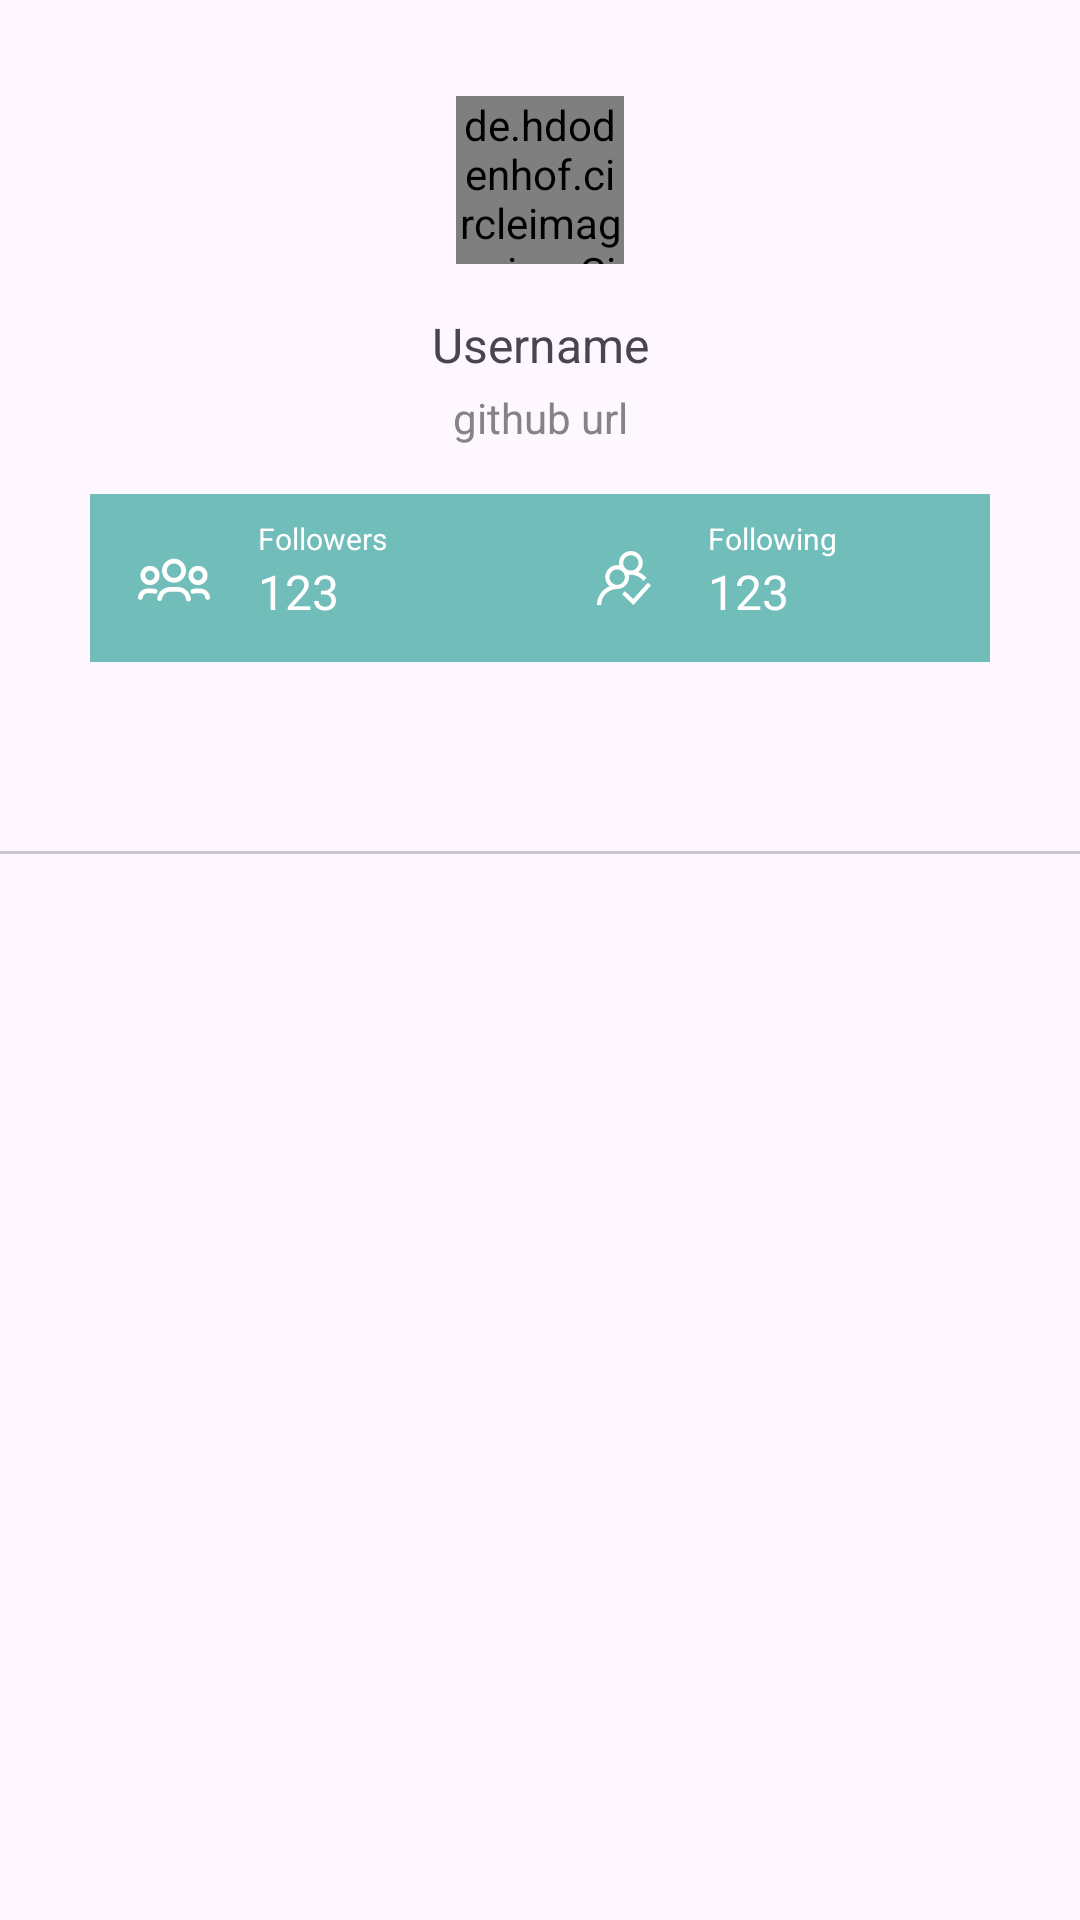

Here is an Android app screen rendered from its layout file. Give the layout XML and the strings, colors and styles it references.
<!-- AndroidManifest.xml: application theme Theme.MyAndroidAssignment -->
<!-- res/layout/activity_user_detail.xml -->
<?xml version="1.0" encoding="utf-8"?>
<androidx.constraintlayout.widget.ConstraintLayout xmlns:android="http://schemas.android.com/apk/res/android"
    xmlns:app="http://schemas.android.com/apk/res-auto"
    xmlns:tools="http://schemas.android.com/tools"
    android:layout_width="match_parent"
    android:layout_height="match_parent"
    tools:context=".ui.detail.UserDetailActivity">


    <TextView
        android:id="@+id/tvDetailName"
        android:layout_width="wrap_content"
        android:layout_height="wrap_content"
        android:layout_marginTop="16dp"
        android:text="@string/username"
        android:textSize="16sp"
        app:layout_constraintEnd_toEndOf="parent"
        app:layout_constraintStart_toStartOf="parent"
        app:layout_constraintTop_toBottomOf="@+id/imgDetailUser" />

    <TextView
        android:id="@+id/tvDetailUsername"
        android:layout_width="wrap_content"
        android:layout_height="wrap_content"
        android:layout_marginTop="4dp"
        android:text="@string/github_url"
        android:textColor="@color/gray"
        android:textSize="14sp"
        app:layout_constraintEnd_toEndOf="parent"
        app:layout_constraintStart_toStartOf="parent"
        app:layout_constraintTop_toBottomOf="@+id/tvDetailName" />

    <de.hdodenhof.circleimageview.CircleImageView
        android:id="@+id/imgDetailUser"
        android:layout_width="56dp"
        android:layout_height="56dp"
        android:layout_marginTop="32dp"
        android:scaleType="centerCrop"
        app:civ_border_color="@color/green"
        app:civ_border_width="3dp"
        app:layout_constraintEnd_toEndOf="parent"
        app:layout_constraintStart_toStartOf="parent"
        app:layout_constraintTop_toTopOf="parent"
        tools:src="@tools:sample/avatars" />

    <LinearLayout
        android:id="@+id/linearLayout"
        android:layout_width="300dp"
        android:layout_height="56dp"
        android:layout_marginTop="16dp"
        android:background="@color/green"
        android:orientation="horizontal"
        app:layout_constraintEnd_toEndOf="parent"
        app:layout_constraintStart_toStartOf="parent"
        app:layout_constraintTop_toBottomOf="@+id/tvDetailUsername">

        <LinearLayout
            android:layout_width="150dp"
            android:layout_height="match_parent"
            android:orientation="horizontal">

            <androidx.constraintlayout.widget.ConstraintLayout
                android:layout_width="match_parent"
                android:layout_height="match_parent">

                <TextView
                    android:id="@+id/tvFollowers"
                    android:layout_width="wrap_content"
                    android:layout_height="wrap_content"
                    android:layout_marginStart="16dp"
                    android:layout_marginTop="8dp"
                    android:text="@string/followers"
                    android:textColor="@color/white"
                    android:textSize="10sp"
                    app:layout_constraintStart_toEndOf="@+id/ic_followers"
                    app:layout_constraintTop_toTopOf="parent" />

                <ImageView
                    android:id="@+id/ic_followers"
                    android:layout_width="wrap_content"
                    android:layout_height="wrap_content"
                    android:layout_marginStart="16dp"
                    app:layout_constraintBottom_toBottomOf="parent"
                    app:layout_constraintStart_toStartOf="parent"
                    app:layout_constraintTop_toTopOf="parent"
                    app:srcCompat="@drawable/ic_followers24dp" />

                <TextView
                    android:id="@+id/tvFollowersCount"
                    android:layout_width="wrap_content"
                    android:layout_height="wrap_content"
                    android:text="@string/followers_count"
                    android:textColor="@color/white"
                    android:textSize="16sp"
                    app:layout_constraintStart_toStartOf="@+id/tvFollowers"
                    app:layout_constraintTop_toBottomOf="@+id/tvFollowers" />
            </androidx.constraintlayout.widget.ConstraintLayout>
        </LinearLayout>

        <LinearLayout
            android:layout_width="150dp"
            android:layout_height="match_parent"
            android:orientation="horizontal">

            <androidx.constraintlayout.widget.ConstraintLayout
                android:layout_width="match_parent"
                android:layout_height="match_parent">

                <TextView
                    android:id="@+id/tvFollowing"
                    android:layout_width="wrap_content"
                    android:layout_height="wrap_content"
                    android:layout_marginStart="16dp"
                    android:layout_marginTop="8dp"
                    android:text="@string/following"
                    android:textColor="@color/white"
                    android:textSize="10sp"
                    app:layout_constraintStart_toEndOf="@+id/ic_following"
                    app:layout_constraintTop_toTopOf="parent"
                    tools:ignore="SmallSp" />

                <ImageView
                    android:id="@+id/ic_following"
                    android:layout_width="wrap_content"
                    android:layout_height="wrap_content"
                    android:layout_marginStart="16dp"
                    app:layout_constraintBottom_toBottomOf="parent"
                    app:layout_constraintStart_toStartOf="parent"
                    app:layout_constraintTop_toTopOf="parent"
                    app:srcCompat="@drawable/ic_following_24dp" />

                <TextView
                    android:id="@+id/tvFollowingCount"
                    android:layout_width="wrap_content"
                    android:layout_height="wrap_content"
                    android:text="@string/followers_count"
                    android:textColor="@color/white"
                    android:textSize="16sp"
                    app:layout_constraintStart_toStartOf="@+id/tvFollowing"
                    app:layout_constraintTop_toBottomOf="@+id/tvFollowing" />

            </androidx.constraintlayout.widget.ConstraintLayout>
        </LinearLayout>

    </LinearLayout>

    <com.google.android.material.tabs.TabLayout
        android:id="@+id/tabs"
        android:layout_width="match_parent"
        android:layout_height="wrap_content"
        android:layout_marginTop="16dp"
        app:tabIndicatorColor="@color/green"
        app:layout_constraintEnd_toEndOf="parent"
        app:layout_constraintStart_toStartOf="parent"
        app:layout_constraintTop_toBottomOf="@+id/linearLayout" />

    <androidx.viewpager2.widget.ViewPager2
        android:id="@+id/viewPager"
        android:layout_width="0dp"
        android:layout_height="0dp"
        app:layout_constraintBottom_toBottomOf="parent"
        app:layout_constraintEnd_toEndOf="parent"
        app:layout_constraintStart_toStartOf="parent"
        app:layout_constraintTop_toBottomOf="@+id/tabs" />


    <ProgressBar
        android:id="@+id/progressBar"
        style="?android:attr/progressBarStyle"
        android:layout_width="wrap_content"
        android:layout_height="wrap_content"
        android:visibility="gone"
        app:layout_constraintBottom_toBottomOf="parent"
        app:layout_constraintEnd_toEndOf="parent"
        app:layout_constraintStart_toStartOf="parent"
        app:layout_constraintTop_toTopOf="parent" />


</androidx.constraintlayout.widget.ConstraintLayout>
<!-- resources referenced by this layout -->
<resources>
  <color name="gray">#848484</color>
  <color name="green">#70BDB9</color>
  <color name="white">#FFFFFFFF</color>
  <!-- drawable ic_followers24dp: vector/xml drawable (drawable, 5297 chars, omitted) -->
  <!-- drawable ic_following_24dp (drawable) -->
  <vector android:height="24dp" android:viewportHeight="512"
      android:viewportWidth="512" android:width="24dp" xmlns:android="http://schemas.android.com/apk/res/android">
      <path android:fillColor="#FFFFFF" android:pathData="M358.72,213.7C377.44,198.17 389.39,174.74 389.39,148.58C389.39,101.94 351.44,64 304.81,64C258.17,64 220.23,101.94 220.23,148.58C220.23,154.68 220.88,160.62 222.11,166.35C217.22,165.49 212.26,165.05 207.28,165.05C160.65,165.05 122.71,202.99 122.71,249.63C122.71,275.79 134.65,299.22 153.36,314.74C101,336.09 64,387.55 64,447.49H94.01C94.01,385.03 144.82,334.21 207.28,334.21C253.92,334.21 291.86,296.27 291.86,249.63C291.86,243.54 291.21,237.59 289.98,231.86C294.87,232.72 299.83,233.16 304.81,233.16C341.61,233.16 374.37,250.82 395.07,278.1L415.4,255.46C400.37,237.22 380.93,222.75 358.72,213.7ZM207.28,304.2C177.19,304.2 152.71,279.72 152.71,249.63C152.71,219.54 177.19,195.06 207.28,195.06C237.38,195.06 261.86,219.54 261.86,249.63C261.86,279.72 237.38,304.2 207.28,304.2ZM304.81,203.15C274.72,203.15 250.23,178.67 250.23,148.58C250.23,118.49 274.72,94.01 304.81,94.01C334.9,94.01 359.38,118.49 359.38,148.58C359.38,178.67 334.9,203.15 304.81,203.15Z"/>
      <path android:fillColor="#FFFFFF" android:pathData="M425.68,288.93L321.45,404.97L262.64,348.98L241.95,370.71L323.14,448L448,308.98L425.68,288.93Z"/>
  </vector>
  <string name="followers">Followers</string>
  <string name="followers_count">123</string>
  <string name="following">Following</string>
  <string name="github_url">github url</string>
  <string name="username">Username</string>
  <style name="Theme.MyAndroidAssignment" parent="Base.Theme.MyAndroidAssignment" />
  <style name="Base.Theme.MyAndroidAssignment" parent="Theme.Material3.DayNight.NoActionBar">
          
           <item name="colorPrimary">@color/green</item>
      </style>
</resources>
